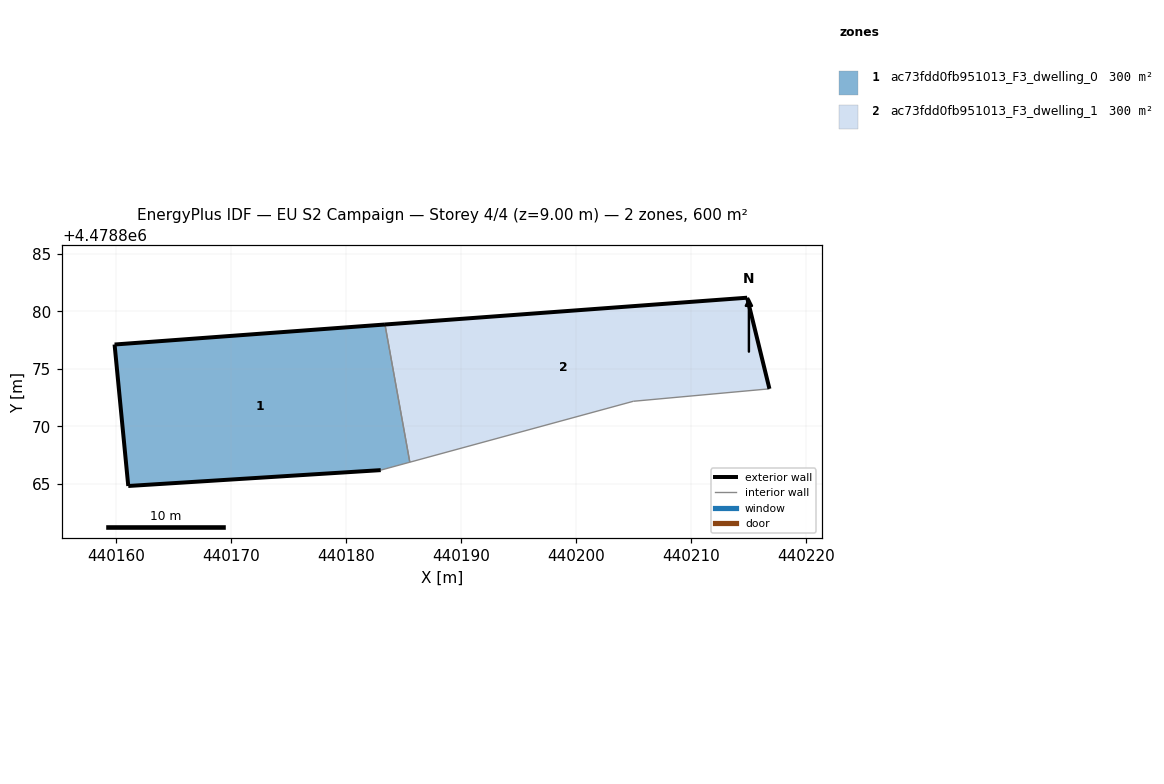
=== STOREY PLAN SPEC (per zone: floor XY polygon, exterior-wall plan segments, windows/doors) ===
zone 1: ac73fdd0fb951013_F3_dwelling_0  (300.1 m²)
  floor: (440185.55, 4478866.88) (440183.39, 4478878.84) (440159.89, 4478877.11) (440161.08, 4478864.81) (440183.02, 4478866.19)
  exterior wall: (440159.89, 4478877.11) – (440183.39, 4478878.84)  [23.6 m]
  exterior wall: (440183.02, 4478866.19) – (440161.08, 4478864.81)  [22.0 m]
  exterior wall: (440161.08, 4478864.81) – (440159.89, 4478877.11)  [12.4 m]
  interior walls: 2
zone 2: ac73fdd0fb951013_F3_dwelling_1  (300.1 m²)
  floor: (440216.81, 4478873.25) (440214.87, 4478881.17) (440183.39, 4478878.84) (440185.55, 4478866.88) (440204.98, 4478872.17)
  exterior wall: (440214.87, 4478881.17) – (440216.81, 4478873.25)  [8.2 m]
  exterior wall: (440183.39, 4478878.84) – (440214.87, 4478881.17)  [31.6 m]
  interior walls: 3

=== DERIVED (storey summary) ===
Building: EU S2 Campaign
Storey: 4 of 4  (floor level z = 9.00 m)
Storey gross floor area: 600.2 m²
Zones on this storey: 2
  - ac73fdd0fb951013_F3_dwelling_0: floor 300.1 m²; exterior wall 57.9 m (173.7 m²); WWR 0.0%
  - ac73fdd0fb951013_F3_dwelling_1: floor 300.1 m²; exterior wall 39.7 m (119.2 m²); WWR 0.0%
Zone adjacency (shared interzone walls):
  - ac73fdd0fb951013_F3_dwelling_0 ↔ ac73fdd0fb951013_F3_dwelling_1